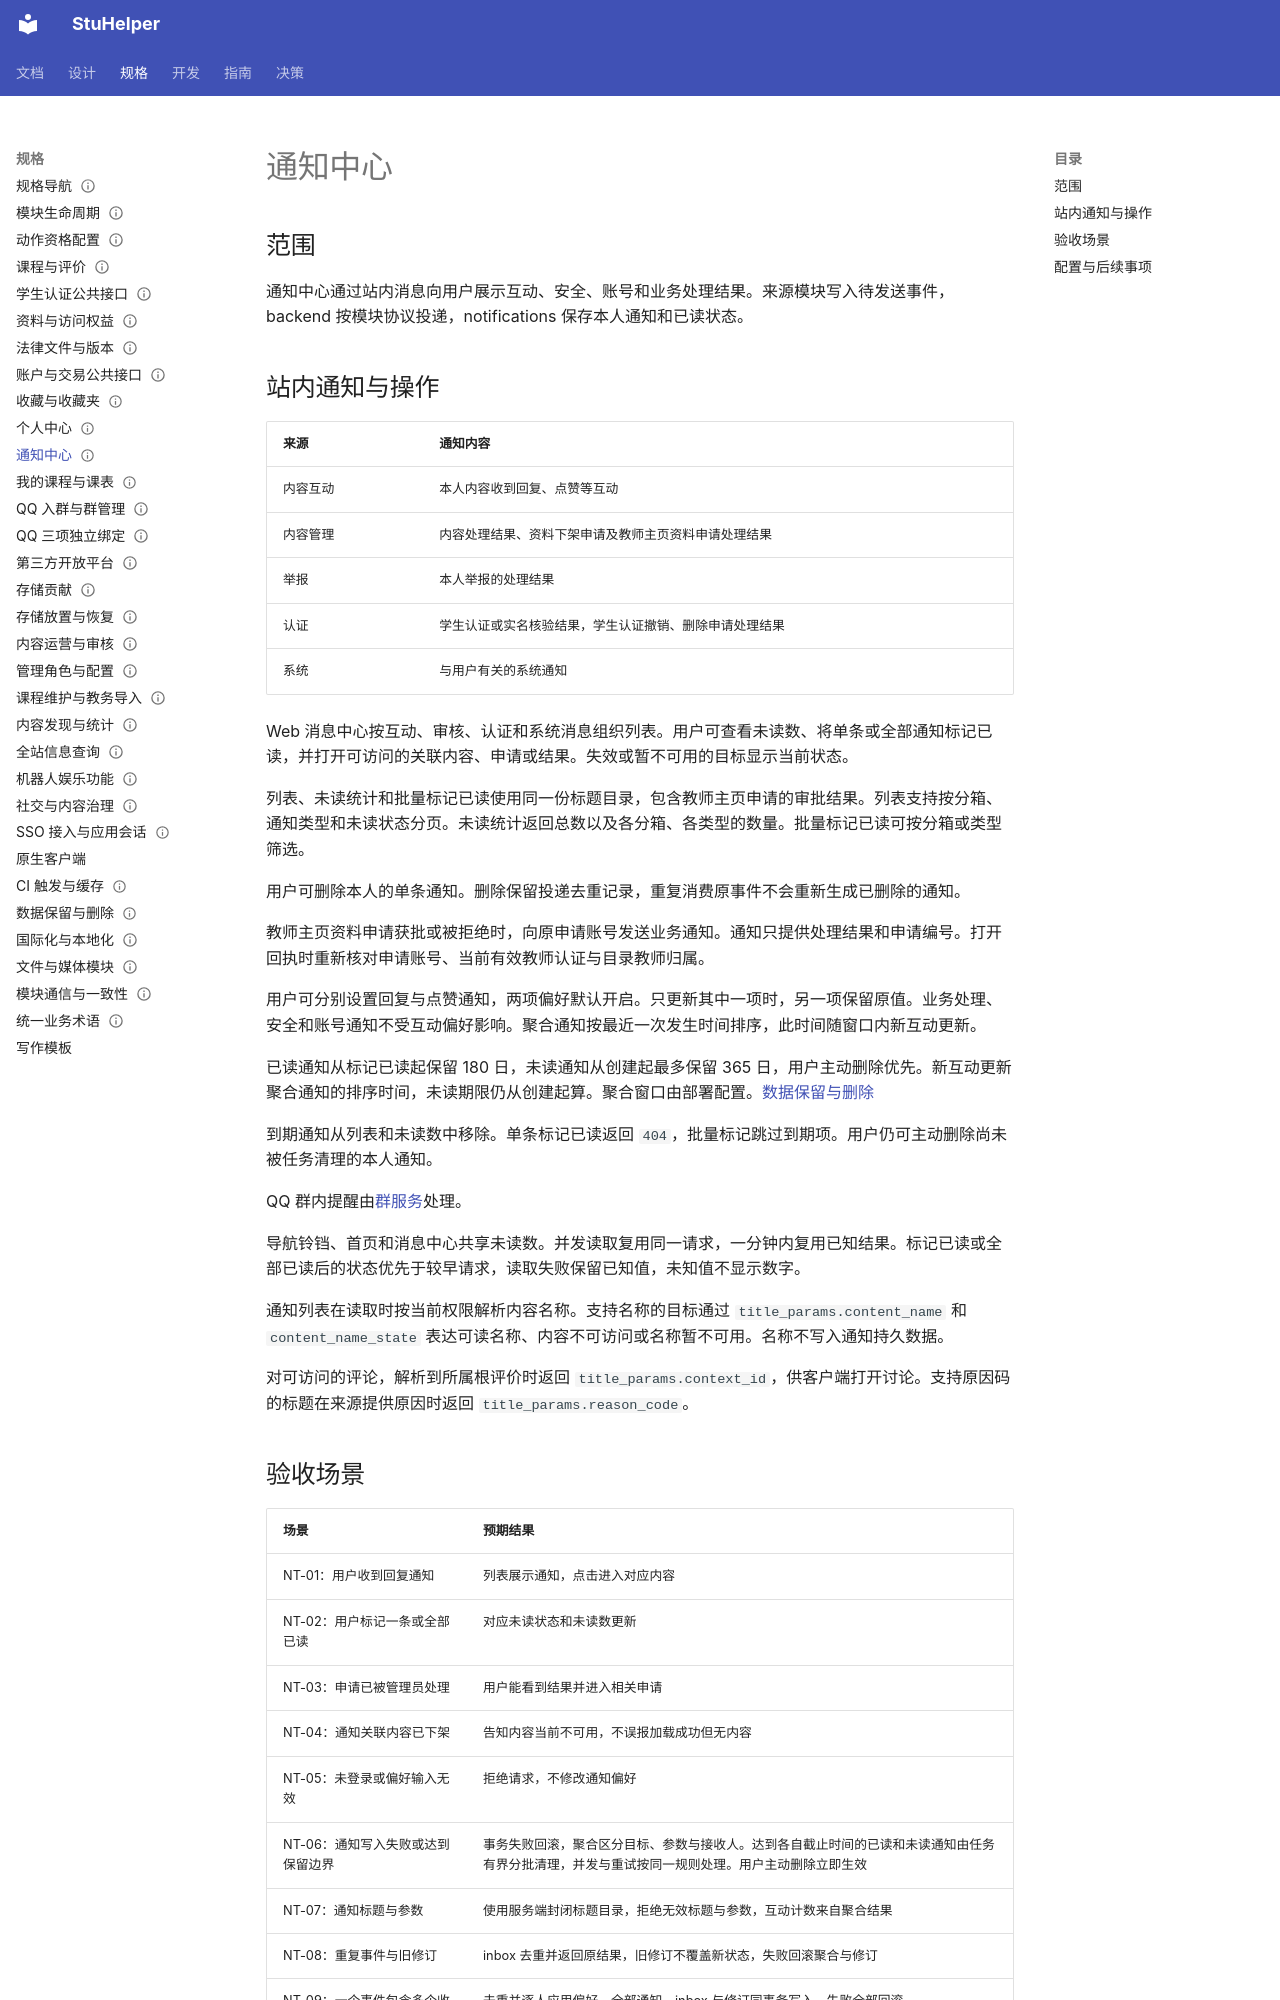

repository: StuHelper/stuhelper · page: spec/notifications/index.html · generator: mkdocs

---
type: spec
status: Accepted
updated: 2026-11-22
---

# 通知中心

## 范围

通知中心通过站内消息向用户展示互动、安全、账号和业务处理结果。来源模块写入待发送事件，backend 按模块协议投递，notifications 保存本人通知和已读状态。

## 站内通知与操作

| 来源 | 通知内容 |
| --- | --- |
| 内容互动 | 本人内容收到回复、点赞等互动 |
| 内容管理 | 内容处理结果、资料下架申请及教师主页资料申请处理结果 |
| 举报 | 本人举报的处理结果 |
| 认证 | 学生认证或实名核验结果，学生认证撤销、删除申请处理结果 |
| 系统 | 与用户有关的系统通知 |

Web 消息中心按互动、审核、认证和系统消息组织列表。用户可查看未读数、将单条或全部通知标记已读，并打开可访问的关联内容、申请或结果。失效或暂不可用的目标显示当前状态。

列表、未读统计和批量标记已读使用同一份标题目录，包含教师主页申请的审批结果。列表支持按分箱、通知类型和未读状态分页。未读统计返回总数以及各分箱、各类型的数量。批量标记已读可按分箱或类型筛选。

用户可删除本人的单条通知。删除保留投递去重记录，重复消费原事件不会重新生成已删除的通知。

教师主页资料申请获批或被拒绝时，向原申请账号发送业务通知。通知只提供处理结果和申请编号。打开回执时重新核对申请账号、当前有效教师认证与目录教师归属。

用户可分别设置回复与点赞通知，两项偏好默认开启。只更新其中一项时，另一项保留原值。业务处理、安全和账号通知不受互动偏好影响。聚合通知按最近一次发生时间排序，此时间随窗口内新互动更新。

已读通知从标记已读起保留 180 日，未读通知从创建起最多保留 365 日，用户主动删除优先。新互动更新聚合通知的排序时间，未读期限仍从创建起算。聚合窗口由部署配置。[数据保留与删除](data-retention.md)

到期通知从列表和未读数中移除。单条标记已读返回 `404`，批量标记跳过到期项。用户仍可主动删除尚未被任务清理的本人通知。

QQ 群内提醒由[群服务](qq-group-services.md)处理。

导航铃铛、首页和消息中心共享未读数。并发读取复用同一请求，一分钟内复用已知结果。标记已读或全部已读后的状态优先于较早请求，读取失败保留已知值，未知值不显示数字。

通知列表在读取时按当前权限解析内容名称。支持名称的目标通过 `title_params.content_name` 和 `content_name_state` 表达可读名称、内容不可访问或名称暂不可用。名称不写入通知持久数据。

对可访问的评论，解析到所属根评价时返回 `title_params.context_id`，供客户端打开讨论。支持原因码的标题在来源提供原因时返回 `title_params.reason_code`。
